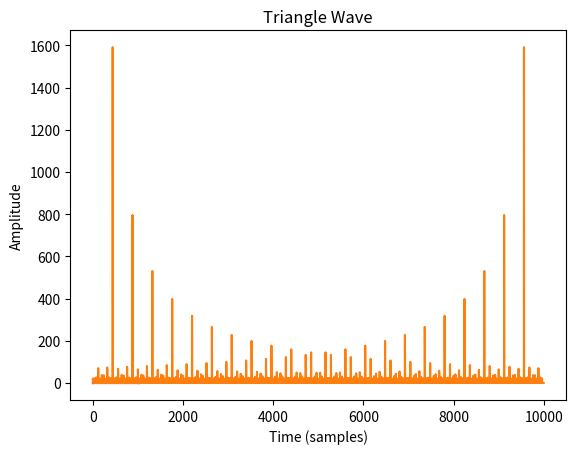

Reproduce this figure in Python.
import numpy as np
import matplotlib.pyplot as plt
from scipy.fft import fft

# Parameters
Freq = 440 
Amp = 1.0
Duration = 0.5
Framerate = 10000

# Create an array of points in time
t = np.linspace(0, Duration, int(Duration *  Framerate), endpoint=False)

# Create the triangle wave
ys = Amp * 2 * (Freq * t % 1 - 0.5)

# Compute the spectrum using FFT
Spectrum = np.abs(fft(ys))

# Create the frequency array for the spectrum
Freqnc = np.linspace(0, Framerate, len(Spectrum))

# Plot the first 1024 samples of the triangle wave
plt.plot(ys[:1024])

# Label the axes
plt.ylabel("Amplitude")
plt.xlabel("Time (samples)")

# Set the title
plt.title("Triangle Wave")

# Display the plot
plt.plot(Freqnc, Spectrum)
plt.show()
